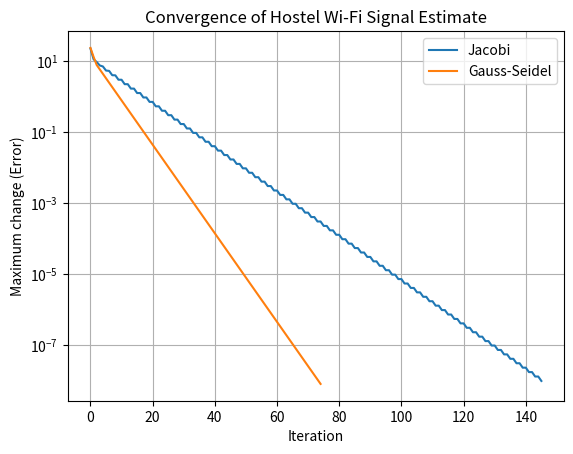

This chart was generated by the following Python code:
import numpy as np
import matplotlib.pyplot as plt

# Wi-Fi signal balancing across 5 adjacent hostel rooms
# Router at left end (-30 dBm), Repeater at right end (-45 dBm)
A = np.array([
    [ 2., -1.,  0.,  0.,  0.],
    [-1.,  2., -1.,  0.,  0.],
    [ 0., -1.,  2., -1.,  0.],
    [ 0.,  0., -1.,  2., -1.],
    [ 0.,  0.,  0., -1.,  2.]
])
b = np.array([-30., 0., 0., 0., -45.])

def jacobi(A, b, tol=1e-8, max_iter=500):
    D = np.diag(A)
    R = A - np.diagflat(D)
    x = np.zeros_like(b)
    errors = []
    for _ in range(max_iter):
        x_new = (b - R @ x) / D
        error = np.linalg.norm(x_new - x, ord=np.inf)
        errors.append(error)
        if error < tol:
            return x_new, errors
        x = x_new
    return x, errors

def gauss_seidel(A, b, tol=1e-8, max_iter=500):
    x = np.zeros_like(b)
    errors = []
    for _ in range(max_iter):
        old = x.copy()
        for i in range(len(b)):
            x[i] = (b[i] - A[i, :i] @ x[:i] - A[i, i+1:] @ old[i+1:]) / A[i, i]
        error = np.linalg.norm(x - old, ord=np.inf)
        errors.append(error)
        if error < tol:
            return x, errors
    return x, errors

sig_j, err_j = jacobi(A, b)
sig_gs, err_gs = gauss_seidel(A, b)
sig_exact = np.linalg.solve(A, b)

print("Jacobi room signals (dBm):", np.round(sig_j, 2))
print("Gauss-Seidel room signals (dBm):", np.round(sig_gs, 2))
print("Exact room signals (dBm):", np.round(sig_exact, 2))
print(f"Iterations needed -> Jacobi: {len(err_j)}, Gauss-Seidel: {len(err_gs)}")

plt.semilogy(err_j, label="Jacobi")
plt.semilogy(err_gs, label="Gauss-Seidel")
plt.xlabel("Iteration")
plt.ylabel("Maximum change (Error)")
plt.title("Convergence of Hostel Wi-Fi Signal Estimate")
plt.legend()
plt.grid(True)
plt.show()
